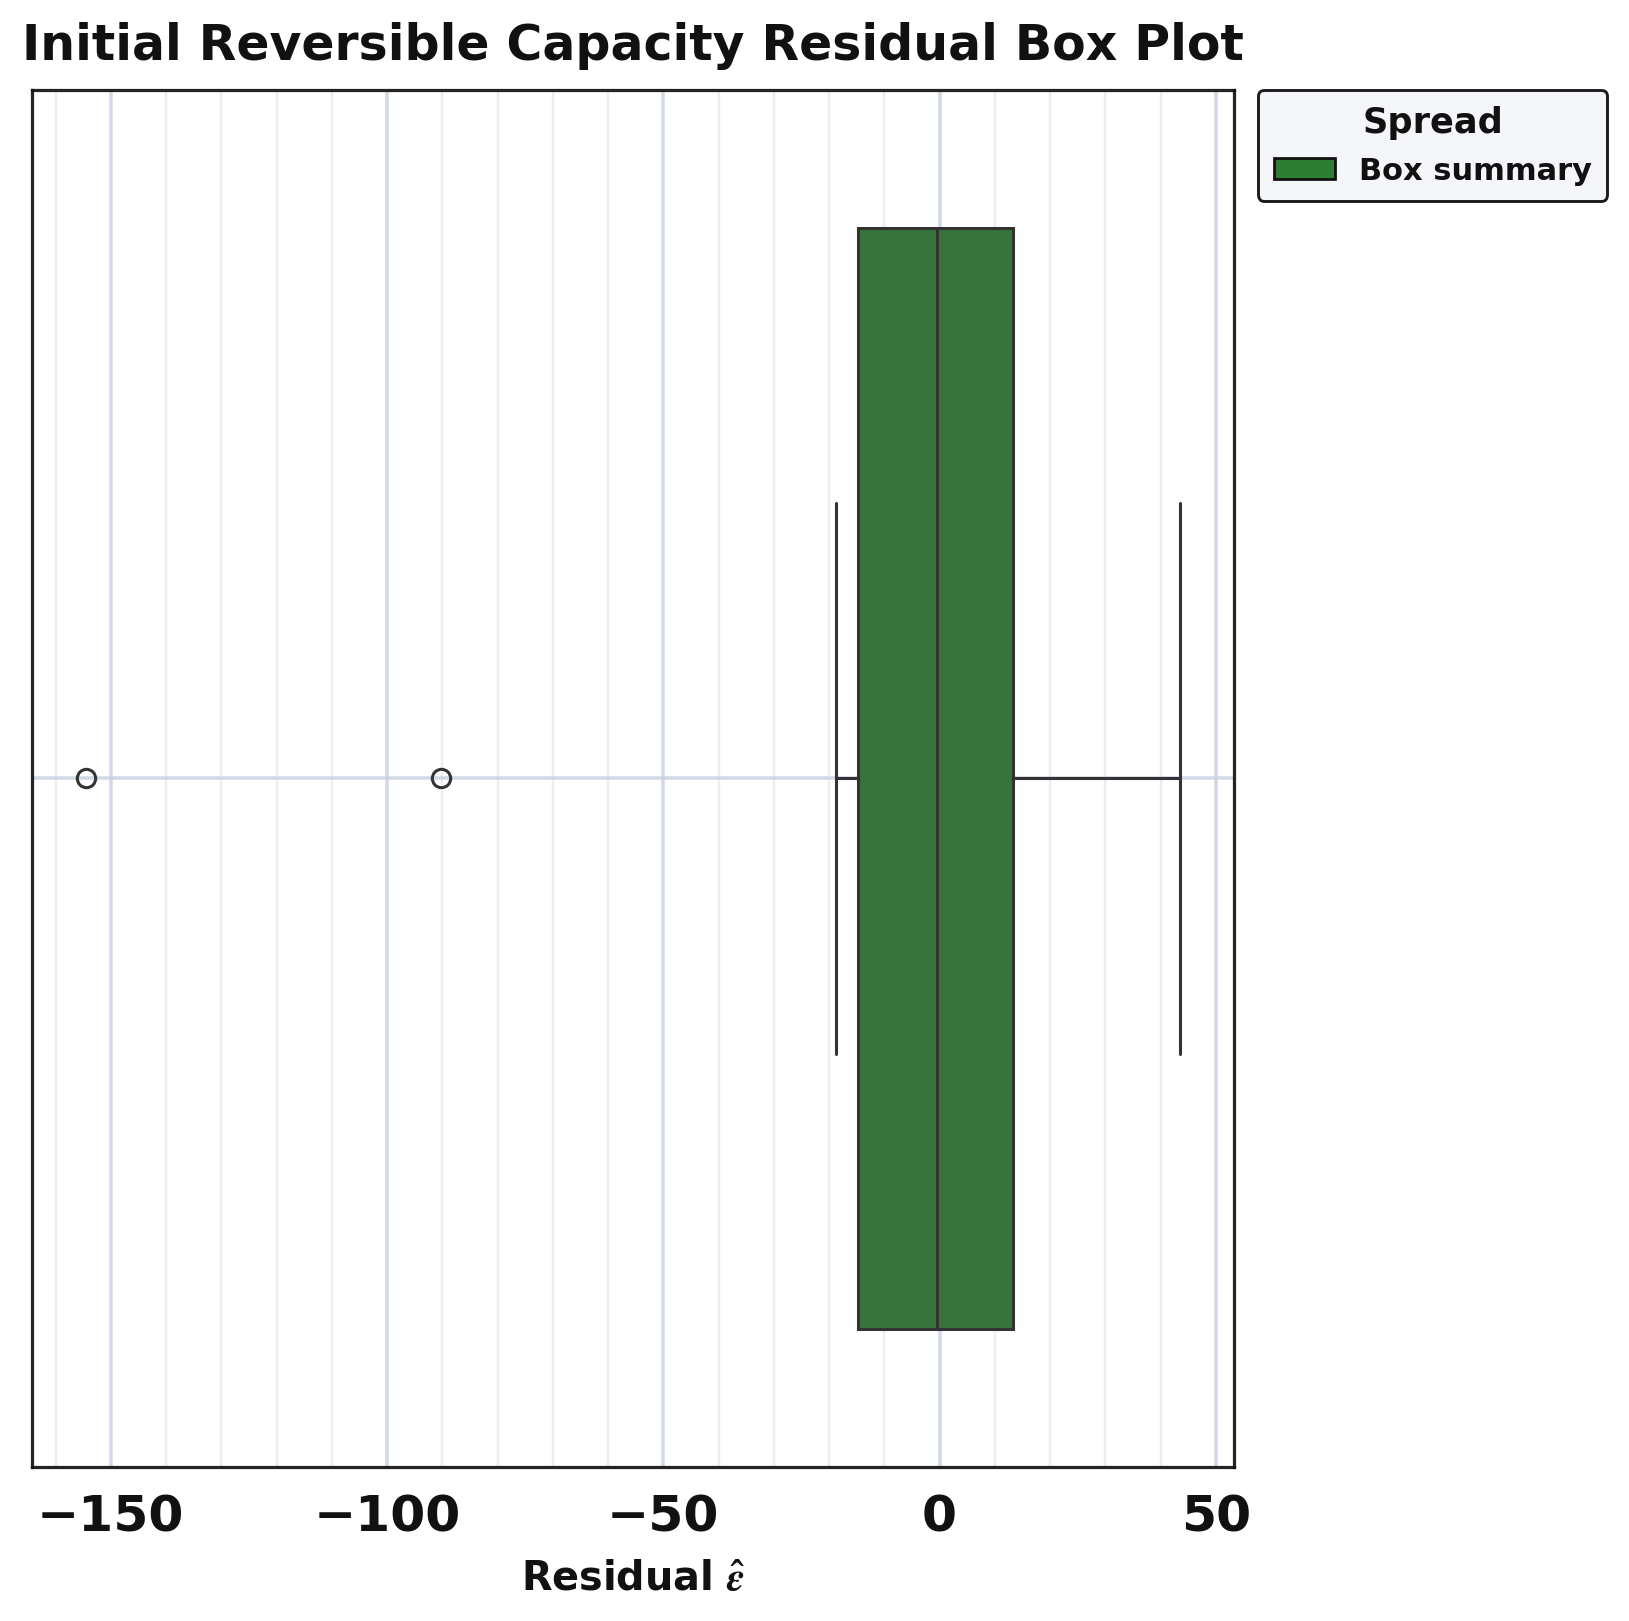

Data behind this chart, as committed beside it:
series, residual
residual_sample, 6.809
residual_sample, 0.2722
residual_sample, -5.496
residual_sample, -1.191
residual_sample, 8.585
residual_sample, 19.29
residual_sample, -7.005
residual_sample, 14.81
residual_sample, -90.25
residual_sample, -154.4
residual_sample, 19.81
residual_sample, -18.78
residual_sample, -17.29
residual_sample, 43.44
